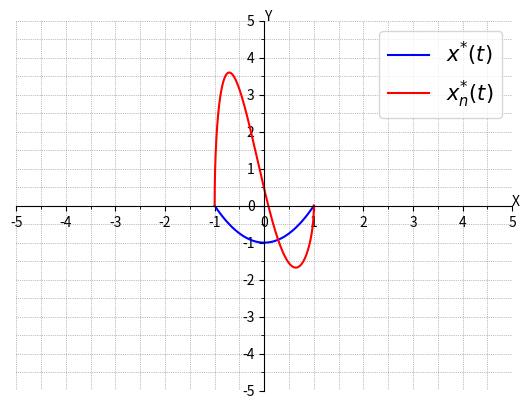

Generate this figure with matplotlib:
import math as m
import numpy as np
from matplotlib import pyplot as plt
import matplotlib as mpl 
from scipy.linalg import solve
from matplotlib import style 
t0=-1.0
tn=1.0
h=0.4
t=round((t0+t0+h)/2.0,10)
tcopy=t0
alpha=[]
res=[]
matr=[]
vect=[]
coef=0.0
sv=0.0
n=4
for j in range(0,n):
        for k in range(1,n+1):
            while m.fabs(t0-tn)>=0.0000000000001:
                coef=(-m.cos(k*m.acos(t))/2.0+m.exp(t)*m.sin(k*m.acos(t)))*m.cos(j*m.acos(t))+coef
                sv=(-m.log(m.fabs((t-1)/(t+1)))+2*t+t*t*m.log(m.fabs((t-1)/(t+1)))-m.exp(t)*(t*t-1))*m.cos(j*m.acos(t))+sv  
                t0=round(t0+h,10)
                t=round((t0+t0+h)/2.0,10)
            t0=tcopy
            t=round((t0+t0+h)/2.0,10)
            res.append(round(coef,2))
            if k==n:
                vect.append(round(sv*(-1),2))
            sv=0.0
            coef=0.0
        matr.append(res)
        res=[]

print(matr)
print(vect)
matrnp=np.array(matr)
vectnp=np.array(vect).reshape((len(vect),1))
X1=[]
Y1=[]
X2=[]
Y2=[]
pp=-1.0
npp=solve(matrnp,vectnp)
print(npp)
while pp<=1:
   X1.append(pp)
   Y1.append(pp*pp-1)
   #print('x('+str(round(pp,3))+')= ' +str(round(pp*pp-1,3)))
   pp+=0.0001
rs=0.0
pp=-1.0
while pp<=1.0:
   for i in range(1,n+1):
        rs+=npp[i-1][0]*m.sin(i*m.acos(pp))
   X2.append(pp)
   Y2.append(rs)
   #print('x_n('+str(round(pp,3))+')= ' +str(round(rs,3)))
   rs=0.0
   pp+=0.00001
ax = plt.gca()
ax.spines['top'].set_color('none')
ax.spines['bottom'].set_position('zero')
ax.spines['left'].set_position('zero')
ax.spines['right'].set_color('none')
ax.plot(X1,Y1,color='b',label='$x^{*}(t)$')
ax.plot(X2,Y2,color='r', label='$x^{*}_{n}(t)$')
ax.legend(ncol=1,loc=1,fontsize=15)
ax.set_xlim(-5, 5)
ax.set_ylim(-5, 5)
ax.grid(color='grey',which='both', linestyle=':',linewidth=0.5)
ax.text(5,0,'X',fontsize=10)
ax.text(0,5,'Y',fontsize=10)
ax.xaxis.set_major_locator(mpl.ticker.MaxNLocator(11))
ax.xaxis.set_minor_locator(mpl.ticker.MaxNLocator(22))
ax.yaxis.set_major_locator(mpl.ticker.MaxNLocator(11))
ax.yaxis.set_minor_locator(mpl.ticker.MaxNLocator(22))
plt.show()